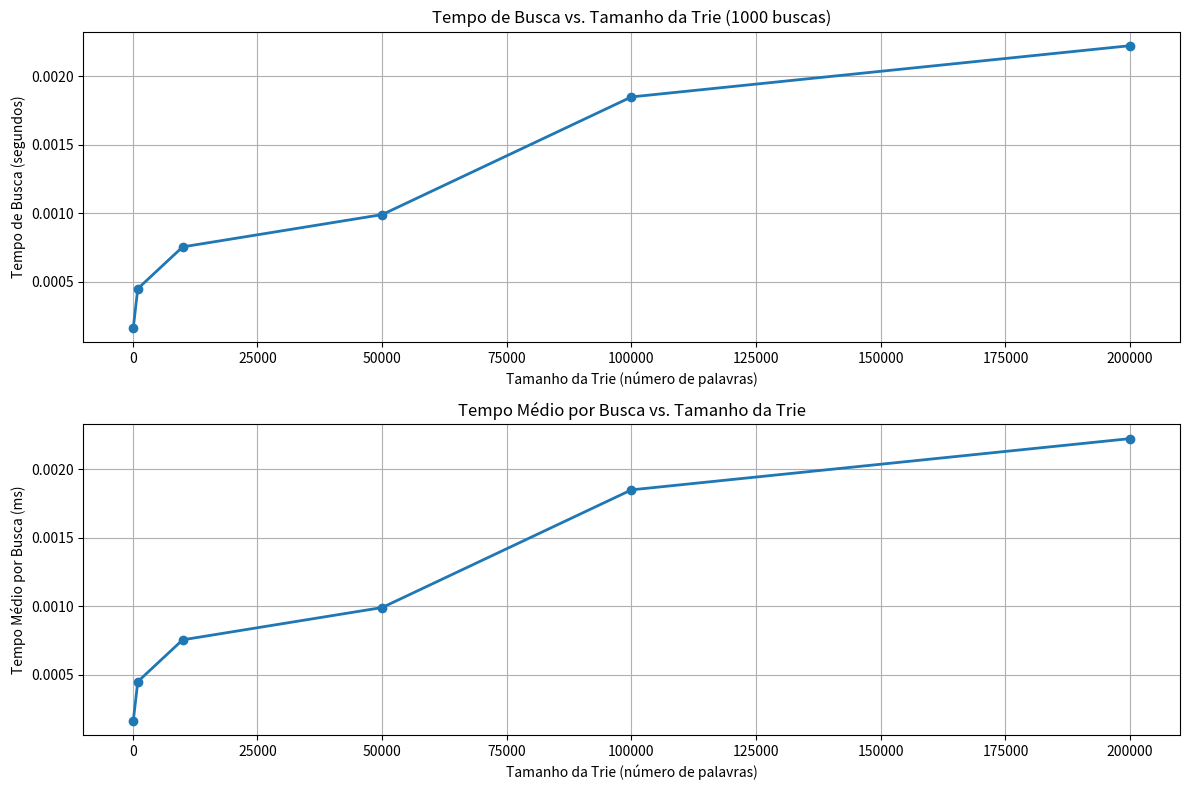
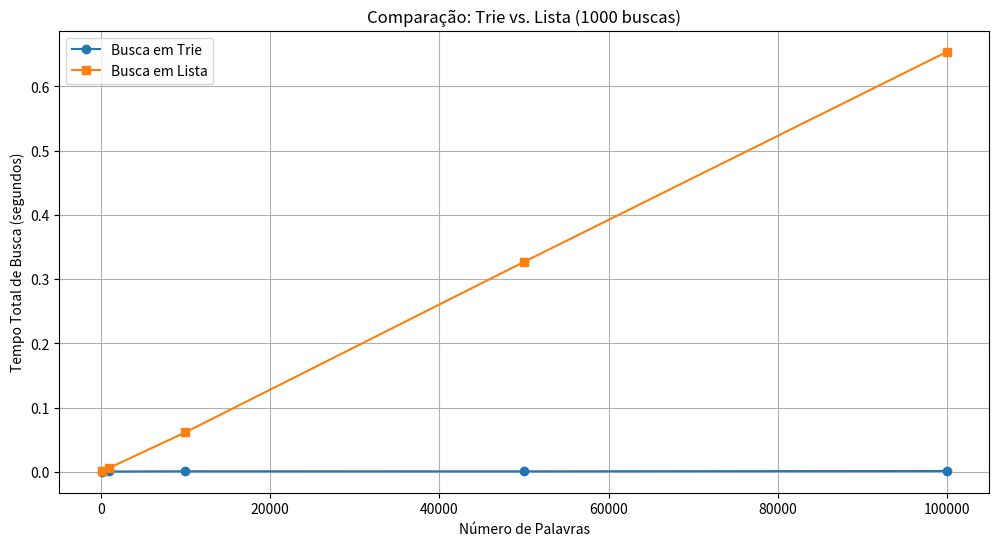
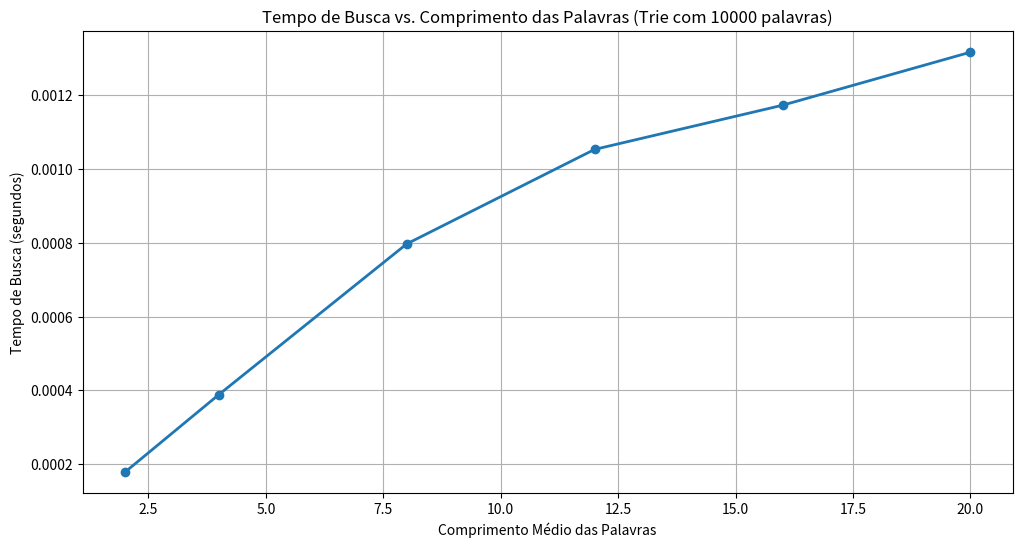

These figures' Python source, in order:
import numpy as np
import matplotlib.pyplot as plt
import time
import string
import random


class NoTrie:
    def __init__(self):
        self.filhos = {}
        self.fim_palavra = False


class Trie:
    def __init__(self):
        self.raiz = NoTrie()
        self.contador_palavras = 0

    def inserir(self, palavra):
        no_atual = self.raiz

        for caractere in palavra:
            if caractere not in no_atual.filhos:
                no_atual.filhos[caractere] = NoTrie()
            no_atual = no_atual.filhos[caractere]

        if not no_atual.fim_palavra:
            no_atual.fim_palavra = True
            self.contador_palavras += 1

    def buscar(self, palavra):
        no_atual = self.raiz

        for caractere in palavra:
            if caractere not in no_atual.filhos:
                return False
            no_atual = no_atual.filhos[caractere]

        return no_atual.fim_palavra

    def imprimir_palavras(self):
        palavras = []
        self._coletar_palavras(self.raiz, "", palavras)
        return palavras

    def _coletar_palavras(self, no, prefixo, palavras):
        if no.fim_palavra:
            palavras.append(prefixo)

        for caractere, no_filho in no.filhos.items():
            self._coletar_palavras(no_filho, prefixo + caractere, palavras)


def gerar_palavra_aleatoria(tamanho=8):
    letras = string.ascii_lowercase
    return ''.join(random.choice(letras) for _ in range(tamanho))


def gerar_lista_palavras(quantidade, tamanho_medio=8, desvio_padrao=2):
    palavras = []
    for _ in range(quantidade):
        tamanho = max(1, int(np.random.normal(tamanho_medio, desvio_padrao)))
        palavras.append(gerar_palavra_aleatoria(tamanho))
    return palavras


def criar_trie_com_palavras(quantidade):
    trie = Trie()
    palavras = gerar_lista_palavras(quantidade)

    for palavra in palavras:
        trie.inserir(palavra)

    return trie, palavras


def medir_tempo_busca(trie, palavras, n_buscas=1000):
    palavras_para_buscar = []

    existentes = min(n_buscas // 2, len(palavras))
    nao_existentes = n_buscas - existentes

    palavras_existentes = random.sample(palavras, existentes)
    palavras_nao_existentes = [gerar_palavra_aleatoria() for _ in range(nao_existentes)]

    palavras_para_buscar = palavras_existentes + palavras_nao_existentes
    random.shuffle(palavras_para_buscar)

    inicio = time.time()
    resultados = [trie.buscar(palavra) for palavra in palavras_para_buscar]
    fim = time.time()

    return fim - inicio, sum(resultados), n_buscas - sum(resultados)


def comparar_tamanhos_trie():
    tamanhos = [100, 1000, 10000, 50000, 100000, 200000]
    tempos_busca = []
    acertos = []
    erros = []

    n_buscas = 1000

    for tamanho in tamanhos:
        print(f"Testando Trie com {tamanho} palavras...")
        trie, palavras = criar_trie_com_palavras(tamanho)
        tempo, acerto, erro = medir_tempo_busca(trie, palavras, n_buscas)

        tempos_busca.append(tempo)
        acertos.append(acerto)
        erros.append(erro)

    plt.figure(figsize=(12, 8))

    plt.subplot(2, 1, 1)
    plt.plot(tamanhos, tempos_busca, 'o-', linewidth=2)
    plt.xlabel('Tamanho da Trie (número de palavras)')
    plt.ylabel('Tempo de Busca (segundos)')
    plt.title(f'Tempo de Busca vs. Tamanho da Trie ({n_buscas} buscas)')
    plt.grid(True)

    plt.subplot(2, 1, 2)
    plt.plot(tamanhos, [t / n_buscas * 1000 for t in tempos_busca], 'o-', linewidth=2)
    plt.xlabel('Tamanho da Trie (número de palavras)')
    plt.ylabel('Tempo Médio por Busca (ms)')
    plt.title('Tempo Médio por Busca vs. Tamanho da Trie')
    plt.grid(True)

    plt.tight_layout()
    plt.savefig('trie_busca_por_tamanho.png', dpi=300)

    return tamanhos, tempos_busca, acertos, erros


def comparar_com_lista():
    tamanhos = [100, 1000, 10000, 50000, 100000]
    tempos_trie = []
    tempos_lista = []
    n_buscas = 1000

    for tamanho in tamanhos:
        print(f"Comparando Trie vs Lista para {tamanho} palavras...")
        palavras = gerar_lista_palavras(tamanho)

        trie = Trie()
        for palavra in palavras:
            trie.inserir(palavra)

        palavras_busca = []
        existentes = min(n_buscas // 2, len(palavras))
        palavras_existentes = random.sample(palavras, existentes)
        palavras_nao_existentes = [gerar_palavra_aleatoria() for _ in range(n_buscas - existentes)]
        palavras_busca = palavras_existentes + palavras_nao_existentes
        random.shuffle(palavras_busca)

        inicio = time.time()
        for palavra in palavras_busca:
            trie.buscar(palavra)
        fim = time.time()
        tempos_trie.append(fim - inicio)

        inicio = time.time()
        for palavra in palavras_busca:
            palavra in palavras
        fim = time.time()
        tempos_lista.append(fim - inicio)

    plt.figure(figsize=(12, 6))
    plt.plot(tamanhos, tempos_trie, 'o-', label='Busca em Trie')
    plt.plot(tamanhos, tempos_lista, 's-', label='Busca em Lista')
    plt.xlabel('Número de Palavras')
    plt.ylabel('Tempo Total de Busca (segundos)')
    plt.title(f'Comparação: Trie vs. Lista ({n_buscas} buscas)')
    plt.legend()
    plt.grid(True)
    plt.savefig('trie_vs_lista.png', dpi=300)

    return tamanhos, tempos_trie, tempos_lista


def medir_busca_comprimento():
    comprimentos = [2, 4, 8, 12, 16, 20]
    tamanho_trie = 10000
    n_buscas = 1000
    tempos_busca = []

    for comprimento in comprimentos:
        print(f"Testando palavras com comprimento médio {comprimento}...")
        trie = Trie()
        palavras = gerar_lista_palavras(tamanho_trie, tamanho_medio=comprimento, desvio_padrao=1)

        for palavra in palavras:
            trie.inserir(palavra)

        palavras_busca = []
        existentes = min(n_buscas // 2, len(palavras))
        palavras_existentes = random.sample(palavras, existentes)
        palavras_nao_existentes = [gerar_palavra_aleatoria(comprimento) for _ in range(n_buscas - existentes)]
        palavras_busca = palavras_existentes + palavras_nao_existentes
        random.shuffle(palavras_busca)

        inicio = time.time()
        for palavra in palavras_busca:
            trie.buscar(palavra)
        fim = time.time()
        tempos_busca.append(fim - inicio)

    plt.figure(figsize=(12, 6))
    plt.plot(comprimentos, tempos_busca, 'o-', linewidth=2)
    plt.xlabel('Comprimento Médio das Palavras')
    plt.ylabel('Tempo de Busca (segundos)')
    plt.title(f'Tempo de Busca vs. Comprimento das Palavras (Trie com {tamanho_trie} palavras)')
    plt.grid(True)
    plt.savefig('trie_busca_por_comprimento.png', dpi=300)

    return comprimentos, tempos_busca


def main():
    print("Exercício 2.2 - Busca em Trie")
    print("=" * 50)

    print("\n1. Comparando tempos de busca para diferentes tamanhos de Trie...")
    tamanhos, tempos_busca, acertos, erros = comparar_tamanhos_trie()

    print("\nResultados por tamanho de Trie:")
    for i, tamanho in enumerate(tamanhos):
        print(f"Trie com {tamanho} palavras:")
        print(f"  - Tempo total de busca: {tempos_busca[i]:.6f} segundos")
        print(f"  - Tempo médio por busca: {tempos_busca[i] * 1000 / 1000:.6f} ms")
        print(f"  - Palavras encontradas: {acertos[i]}")
        print(f"  - Palavras não encontradas: {erros[i]}")

    print("\n2. Comparando busca em Trie vs. busca em Lista...")
    tamanhos, tempos_trie, tempos_lista = comparar_com_lista()

    print("\nResultados Trie vs. Lista:")
    for i, tamanho in enumerate(tamanhos):
        print(f"Tamanho {tamanho}:")
        print(f"  - Tempo de busca em Trie: {tempos_trie[i]:.6f} segundos")
        print(f"  - Tempo de busca em Lista: {tempos_lista[i]:.6f} segundos")
        print(f"  - Trie é {tempos_lista[i] / tempos_trie[i]:.2f}x mais rápido que Lista")

    print("\n3. Analisando impacto do comprimento das palavras...")
    comprimentos, tempos_busca_comp = medir_busca_comprimento()

    print("\nResultados por comprimento de palavra:")
    for i, comprimento in enumerate(comprimentos):
        print(f"Comprimento médio {comprimento}:")
        print(f"  - Tempo de busca: {tempos_busca_comp[i]:.6f} segundos")

    print("\nAnálise completa! Gráficos salvos como:")
    print("- trie_busca_por_tamanho.png")
    print("- trie_vs_lista.png")
    print("- trie_busca_por_comprimento.png")


if __name__ == "__main__":
    main()
